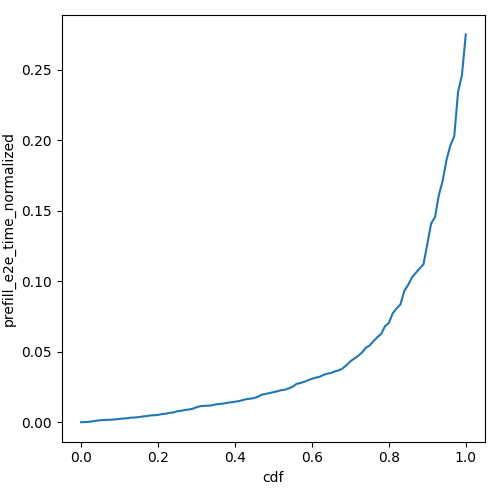

The table this chart was drawn from, first rows:
cdf, prefill_e2e_time_normalized
0.0, 5.0135331436980095e-05
0.01, 0.0001421
0.02, 0.0002829
0.03, 0.0007237
0.04, 0.001101
0.05, 0.001461
0.06, 0.001624
0.07, 0.001714
0.08, 0.001849
0.09, 0.002078
0.1, 0.002366
0.11, 0.002673
0.12, 0.002843
0.13, 0.003303
0.14, 0.003393
0.15, 0.003641
0.16, 0.004119
0.17, 0.004353
0.18, 0.00482
0.19, 0.004986
0.2, 0.005219
0.21, 0.005783
0.22, 0.006065
0.23, 0.006656
0.24, 0.006951
0.25, 0.007835
0.26, 0.008112
0.27, 0.008701
0.28, 0.009041
0.29, 0.009568
0.3, 0.01062
0.31, 0.01142
0.32, 0.0116
0.33, 0.01175
0.34, 0.01199
0.35, 0.01269
0.36, 0.01296
0.37, 0.01326
0.38, 0.0138
0.39, 0.01417
0.4, 0.01455
0.41, 0.01498
0.42, 0.01574
0.43, 0.01639
0.44, 0.01672
0.45, 0.01718
0.46, 0.01815
0.47, 0.0196
0.48, 0.0201
0.49, 0.02069
0.5, 0.02134
0.51, 0.02194
0.52, 0.02276
0.53, 0.02308
0.54, 0.02405
0.55, 0.0252
0.56, 0.02722
0.57, 0.02783
0.58, 0.02869
0.59, 0.02977
... 41 more rows
